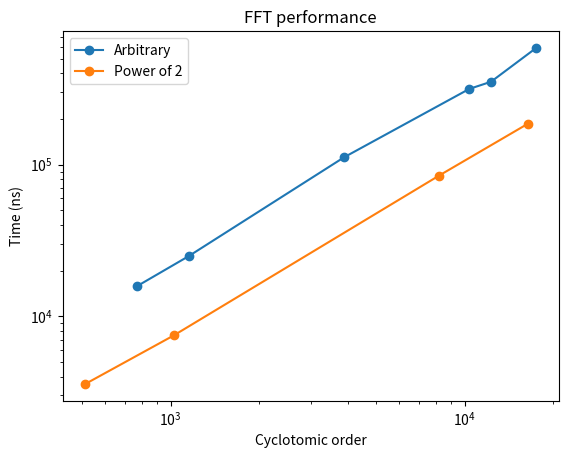

This chart was generated by the following Python code:
import numpy as np
import matplotlib.pyplot as plt

N_arb = [769, 1153, 3889, 10369, 12289, 17497]
t_arb = [15799, 24940, 111777, 315829, 351998, 587744]

N_arb = np.array(N_arb)
t_arb = np.array(t_arb)

N_pw2 = [512, 1024, 8192, 16384]
t_pw2 = [3571, 7465, 84758, 185806]

N_pw2 = np.array(N_pw2)
t_pw2 = np.array(t_pw2)

# use log scale for both axes

plt.figure()
plt.title('FFT performance')
plt.xscale('log')
plt.yscale('log')

plt.plot(N_arb, t_arb, 'o-', label='Arbitrary')
plt.plot(N_pw2, t_pw2, 'o-', label='Power of 2')
plt.xlabel('Cyclotomic order')
plt.ylabel('Time (ns)')
plt.legend()
plt.show()